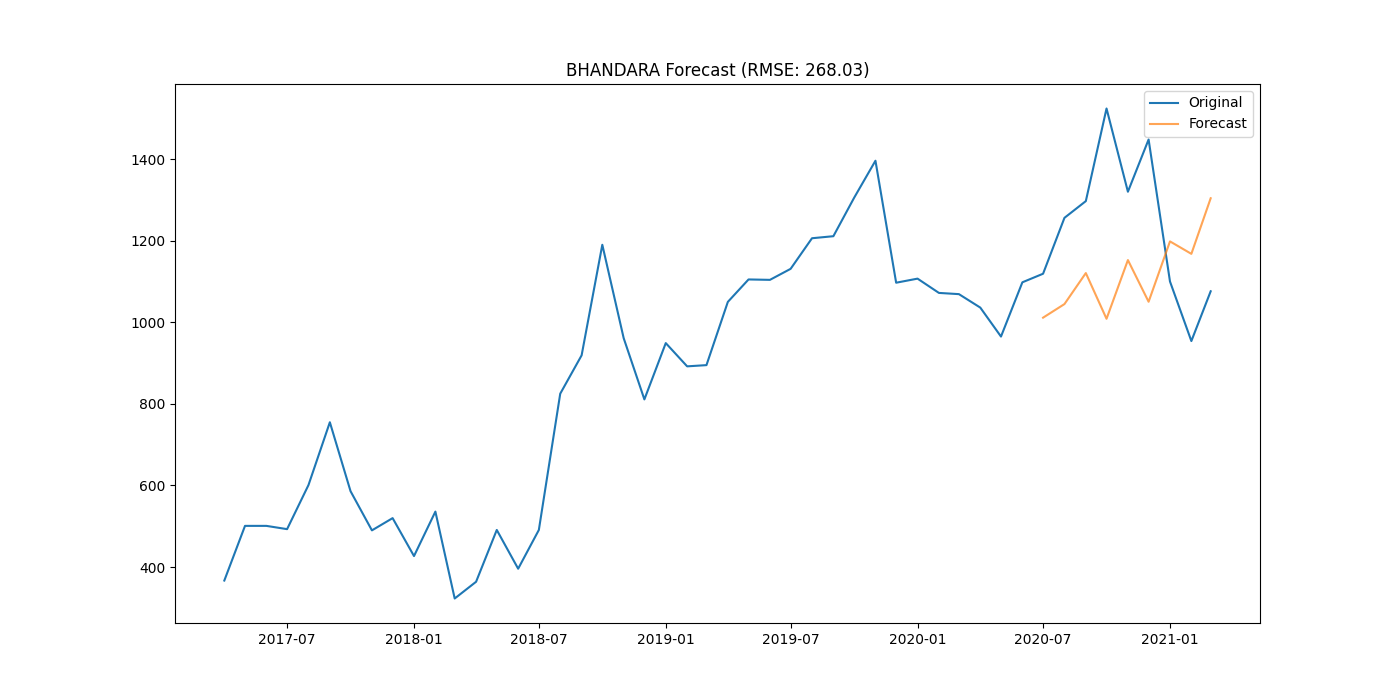

The data file committed next to this chart (first rows):
district, date, actual, forecast
BHANDARA, 2020-07-01, 1119, 1011
BHANDARA, 2020-08-01, 1256, 1045
BHANDARA, 2020-09-01, 1297, 1121
BHANDARA, 2020-10-01, 1524, 1009
BHANDARA, 2020-11-01, 1320, 1152
BHANDARA, 2020-12-01, 1448, 1050
BHANDARA, 2021-01-01, 1100, 1198
BHANDARA, 2021-02-01, 954, 1168
BHANDARA, 2021-03-01, 1076, 1304
